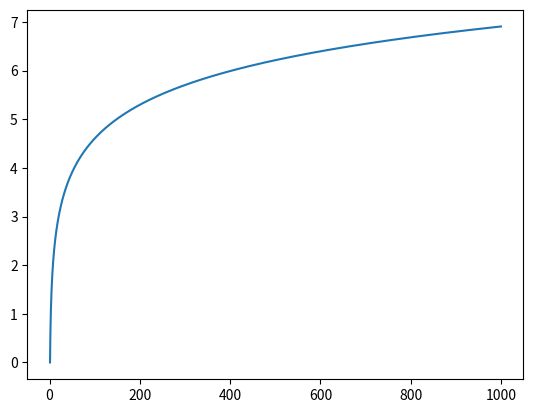
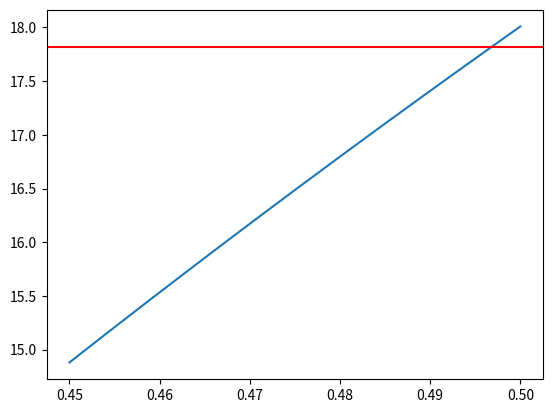

Write Python code to recreate these figures, in order. (Note: this script raises an exception after producing the figures.)
import numpy as np


np.log10(100)  # 10**2

np.log10(1000) # 10**3

np.log10(42) # 10**1.6232492903979006

10**(1.6)

import matplotlib.pyplot as plt


arr = np.arange(1, 1e3, 0.001)

plt.plot(arr, np.log(arr));

# 0.454545 Nosso valor com GDGT da tabela
# 0.5 Tabela


38.6 + (68.4 * np.log10(0.4969)) # 17.82

arr = np.arange(0.45, 0.5, 0.00001)
temps = 38.6 + (68.4 * np.log10(arr)) # 17.82


fig, ax = plt.subplots()
ax.plot(arr, temps)
ax.axhline(y=17.82, color="red")

from IPython.display import YouTubeVideo

YouTubeVideo("VRzH4xB0GdM")